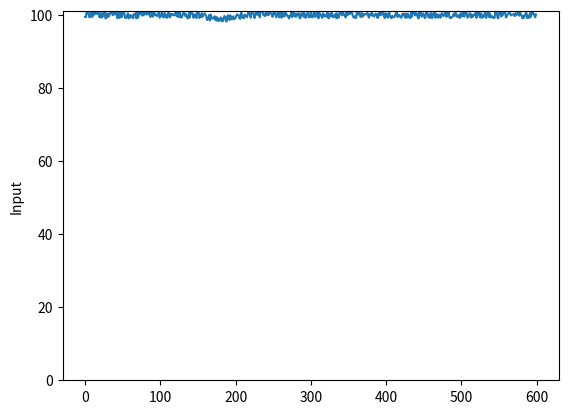

The matplotlib source for this figure:
import string
import matplotlib.pyplot as plt

data="""
"""

data2="""
"""

data3="""
99.25150086
100.1559422
100.4929281
100.3274049
99.1971234
100.262807
100.3185288
99.68188002
99.87548068
99.8403359
99.36523679
99.26272277
99.05750996
100.5532761
100.2849502
99.57578136
100.2777371
99.41984947
100.3982274
100.4539432
99.55370857
99.6934413
99.62143599
100.789513
99.2066142
99.14604085
100.6891861
100.1410016
100.3297771
100.8224822
100.011152
99.86415982
100.3787991
100.748548
99.66138211
99.87359223
98.20205885
99.98576891
99.07145125
99.07141977
100.0474855
99.6814872
98.3552241
99.74886741
98.77778479
98.98922185
98.95533449
98.52732865
100.1536484
100.0177471
99.6697841
98.57408551
99.83307191
100.0300497
98.82812
99.89265239
98.99793918
98.34148069
99.29104334
99.34720482
99.97120447
99.65374212
98.17251197
98.42434631
98.642397
98.76662233
99.07731782
100.5573181
99.25656447
99.86260049
100.5945017
100.999796
99.42812245
100.9189943
100.3148404
99.80978704
99.40565061
99.62195532
100.5240816
100.6358727
99.03439967
100.8927555
99.65640003
100.6630619
99.90904765
100.485935
99.09403703
100.9517372
100.6456925
99.5414117
99.58220437
100.5456705
99.90764458
100.3856649
100.9943559
99.8371351
99.06806394
99.85295216
99.6609389
100.0434218
100.8315609
"""

def assignmentChanger (str):
    lines = str.split('\n')
    for line in lines:
        if len(line)==0:
            continue
        line = line.replace(';','')
        parts=line.split ('=')
        print ("%s=%s;"%(parts[1], parts[0]))

def nanopassAssigner (str):
    lines = str.split('\n')
    for line in lines:
        if len(line)==0:
            continue
        print ("%s=vValid? visData.%s : \"\", "%(line,line))

def ColToArr (str):
    tlines = str.split('\n')
    lines = [x for x in tlines if len(x)>0]
    restr = ", ".join(lines)
    restr = "{" + restr + "};"
    print (restr)


#nanopassAssigner(data2)
#assignmentChanger(data)
#ColToArr(data3)
out=[99.4111229462601,99.3924998363445,100.765362143407,100.451903293585,100.944802980844,99.8345327437085,99.2874536431802,99.9861303516599,100.78695842055,99.429059085636,99.5318054661768,100.776826259576,100.046200649369,100.811124687926,100.411991652759,100.225073224504,100.496769874122,100.758652888126,100.145297397461,99.4198942856956,100.490767536448,99.239075187705,100.420801819032,99.3321318236795,100.420344426027,100.386658009787,100.873488628247,99.0206442466102,99.157728732637,100.390336848512,99.3466088596483,100.285050713124,99.6200312555861,100.626426164818,100.753728923273,100.461219213652,100.1200983781,99.893070607862,100.985281981521,100.932463388859,100.065883499135,100.513390958083,100.464359454561,99.0519368136544,100.445950109254,100.66914548337,99.1419755975446,100.904810642779,99.9847010872256,99.3749312825384,100.84707977895,100.268251084382,100.626848467452,99.2181558293375,99.1650455985987,99.1720477585551,99.9716980173121,100.433230319728,99.0315588675586,99.5581449710569,99.9610441154619,99.26680939657,99.8284016190229,99.3966215720384,99.0824502259877,100.246754753053,100.15679500399,100.41977448455,99.0573957646533,100.950772439107,99.1049748464045,99.6036992662604,100.773370906605,100.212834008603,100.35401078656,100.977376578365,99.7747157331438,100.368865005378,99.8861817144259,100.751198942657,100.244682412243,100.968677985467,100.035943159385,100.782797450099,100.543257069561,100.078357775266,100.658202245672,99.4018754262486,100.46138056622,100.581681164718,99.48952119634,100.686868058372,99.8615117403034,100.427137010464,99.9714192733967,99.7990741025652,99.6849893390597,100.067737882523,100.969486587667,99.199195356201,99.5123504793795,99.7222011129941,100.847414878126,100.033928648119,99.2699564361339,100.24338051269,100.494880177777,99.4140144588491,99.8641450427771,99.1876690202335,100.397332025411,100.602833011934,99.5470486053019,99.2803599249014,100.313462558814,99.9923661299946,100.230866237185,100.045604168924,99.8533645024772,100.004092450721,100.58855250738,99.7549195777415,100.958393918331,99.4757145999352,100.461251242767,99.4181067880327,100.742187525957,99.346233896141,99.2414147352061,99.5549366839952,100.292387239305,100.706977850621,100.399378417711,99.6869863582249,100.238848463278,99.5224812992488,99.1212631073414,99.0020145112658,100.512841013965,99.2998765568714,100.58347759749,100.244187786823,100.537730383471,100.273711545986,99.1843491393069,99.886688184406,100.13981945307,99.5811518154019,99.11367445165,100.979053143402,100.56820786538,100.587049213892,99.1098449167779,99.8089596719052,99.402731158003,100.498611856535,99.4547902002882,100.013332328645,100.165940762276,100.397859148362,100.001192986733,99.6040072466207,98.5848144713505,98.6798879677321,99.2261511745692,99.9832473936036,98.4603097687452,100.08291628562,99.2324944672488,98.9523106916199,99.0050776188688,99.3378452017312,99.6192176973171,98.6199075191086,99.4695583369364,98.378438894268,99.2390415935362,98.6969940317498,98.2968435652601,98.5759335236062,99.2782873349629,99.1624061758005,98.2380375491228,98.2746732512089,99.0085812178815,99.6870762428811,99.5415479542804,98.5004038542688,98.1627980517616,99.5904110374514,99.8926487008012,98.9108922612052,98.6203201115388,99.8838454044065,99.0555387446611,98.7277245346675,99.4024574568214,99.5992016336397,98.7906445127655,98.9493559295017,99.1832335901834,99.8257667062533,100.132903710702,99.9643252425393,99.798933126374,99.0805370943578,98.898710324358,100.5044509694,100.440250820446,99.2139421720207,99.5402417073679,99.0791248223182,100.080334817562,99.9981143469913,99.5735623131383,99.3401572761778,99.9160868371446,100.910238131839,100.322479540167,100.242279711758,99.1977497042146,100.769470313457,100.783718737673,100.560093899984,100.03230715498,99.1215401935026,99.7995146200059,100.871771789096,100.754804375467,99.9857835373775,100.272776657377,100.988667169581,99.306252607287,100.797370496112,100.891329468177,100.99853012897,100.621395356777,99.9098662524064,100.154411471055,99.647372679155,100.546380053994,100.831719036136,99.8892049970521,100.81006538114,99.9411758542718,100.679549282267,100.669228011588,100.431222758922,100.087429052725,99.4585262939606,100.518744478709,100.161349931341,100.906042484523,100.1361500533,99.2962452603021,99.9137632767268,100.49603846832,100.979546453794,99.2903860371049,99.9864099272464,100.539841519454,99.2348502260795,100.906081058973,99.5589957463364,99.9935014708869,99.5515745377874,100.772872215031,100.282964321451,100.106784878814,99.5750321841683,99.718761919401,99.0062205847382,99.7558266607839,99.6751068610116,100.695899657763,99.3660306680789,99.8802653164045,100.973653356532,99.6189180457121,100.352757872712,99.4523121819144,100.368291861083,99.784342736371,100.296278081507,100.467039058668,99.1114267260355,99.0826246850577,100.170102553987,100.50112523581,99.9775661914505,99.5024916606501,100.641848902983,99.6194802153015,99.1680015438087,100.107531159701,100.311529827915,100.925637977163,99.3302092507157,99.8165639102536,99.3896013164844,100.906677067236,99.3862636901374,99.3244378801083,99.5123968685569,100.73976437456,100.512523893971,99.4055232705574,100.230935623511,100.440250395537,100.930214592223,99.0334979603223,100.522385111788,100.360628408082,99.9376281643927,99.534097745332,99.1715496583709,100.450507489708,99.6098029774659,100.091956687668,99.8820747448514,99.4689498527297,99.6027696610441,100.781839085641,99.1292186873635,99.0725405235181,100.076913016418,100.386740369437,99.5878251169752,100.567575701311,99.3843698298486,99.4403926909158,99.5500560656889,100.157089446279,99.2293167292277,100.446080805476,99.0660484917769,100.043853980975,99.2719458678141,100.556513706947,100.954515164697,100.705903455478,99.8516890615466,100.72985215845,100.570910643586,99.9440682311282,99.9801065488626,99.2812204949005,100.681852050909,100.633903798477,99.9359815013297,100.861022338206,100.315834999697,100.238252563047,100.934489165402,100.920651463755,100.303907406192,99.6044246044962,99.1952191927448,99.4398563450388,99.6628513581412,99.1257835245346,100.817698153582,100.6633599222,100.055880565688,100.489821901307,100.483441894633,99.3652956655087,100.131311678854,100.491547358917,99.468049253555,100.127695677396,100.178561621894,100.053289270519,100.137441522971,100.176171289373,100.617260791183,99.8729175025937,99.2109284420549,100.185150456235,100.092433974656,99.795692521518,100.704888318528,99.9539213184984,99.6315941999814,99.5233474916422,100.124557691219,100.311803502642,100.222600280877,99.3086652654729,99.1421733992836,100.461623887281,99.8486347882304,100.832089522775,99.8936623488058,100.828731640162,100.888205301896,100.188329139346,99.6739715927625,99.081088742279,100.460626336495,99.6148108833538,100.149908816046,99.1903046919919,100.165854544922,100.808285823934,99.682460716312,99.2625457291783,99.1008110400759,99.758317876029,99.3033906725717,99.4309899035986,99.3934961624413,100.010068736509,100.347422370383,100.867158836623,99.4208952060067,99.8637768350839,100.031765722219,99.5325330740458,99.3652642100888,99.1716383919919,100.142695384632,99.8226464133815,100.349373959633,100.006425366274,99.2790608891654,100.346472099119,99.1596269217132,100.308709882809,100.287965987477,99.4289316518367,99.1989459098312,99.1298396997758,100.724524119741,99.4776230913017,100.645783705472,100.514583626536,100.788066773577,99.8233083760474,100.84088677533,99.8620119620403,100.210992462566,99.4642824048476,99.0052745929012,100.711183495685,100.068127724839,100.838566051721,99.4846671523921,100.026503512183,100.407836434156,100.024428466812,99.1565634171276,99.1414385187167,100.71582453219,100.288987944503,100.472115498722,99.3272624026645,99.8409307323587,99.1594291786474,100.529224934769,100.335988617193,99.1029188074651,99.7921011572667,100.470351888552,100.874459020735,99.2320439937674,99.2636564626655,100.285544616769,99.8697992790815,99.2213751311513,99.9063115794707,100.075710061507,99.2084573461714,99.6916462987157,100.503252248048,99.9606459294262,99.6784129797846,99.8173718204803,100.638190463948,100.938297641435,99.4404948374445,99.861804946727,100.133123409531,100.900873448654,99.2635375206655,99.2723682347091,99.0575073911145,99.4140151675856,99.4355361752378,100.00550759258,100.318521302807,99.6736528941773,100.628637594929,100.294083441279,99.5048981581372,99.7590931545753,99.418891305299,99.993930516296,99.1308155721663,100.479139501918,99.8044712621739,99.553021434952,100.614867873311,99.8051283810312,99.501524854685,100.948718405305,100.948106070956,100.449792220001,99.2125722841418,99.3283420150766,99.793702518937,100.509890582184,100.202740268411,99.2211315372126,100.088730097324,99.4741836704659,99.9697953979344,99.8912277086131,100.206814367886,100.602090786026,99.1745366026529,100.84964129508,99.8500084415311,100.864291686501,99.902853828344,99.2326586852934,100.447072466578,99.9143739048924,99.1867481405785,99.7441590934732,99.5417546241273,100.684482463489,99.686556248314,99.1590509620304,100.133826379261,100.887473402492,100.246937073417,99.3279950284995,100.399348593969,99.3148191153606,99.3242621637528,99.6077151711135,99.2014428834438,99.1071941601612,99.211805073643,100.808630720623,100.470912625767,100.407506057717,99.2053533439549,99.0307144876712,100.789297756641,100.527663596686,100.78711614841,99.5287247861404,100.304602899265,99.954829967094,100.703012993421,100.750576186809,100.902274552687,99.2688661693916,99.5016459387269,100.033732166064,100.263044079423,100.468413190669,100.786587390949,100.109220055448,99.8233343338703,100.04368930638,100.087305157952,100.201256694832,100.227246597049,99.6418003694349,100.491879114645,99.8919952525254,100.277828622273,100.566821431539,100.648198411636,99.7428142813699,100.652486612858,100.094223107721,99.7617460595266,99.0395664088612,99.7090205609375,99.1560336529073,99.9548613368323,100.014091027441,100.897366315079,99.1578314621736,99.8544480627656,99.1789964121669,99.1844604090715,100.496360886607,99.4257204758123,100.130482424577,100.813173176634,100.290529997689,100.344671091691,99.7330296927751,99.3206067692119,100.102585018195]
xs=list(range(len(out)))
plt.plot(out)
plt.ylabel('Input')
plt.ylim(bottom=0)
plt.show()
